Dataset: Data (GitHub, GustavoMourao/eye-Image-Analysis). Classes: glaucoma, healthy.

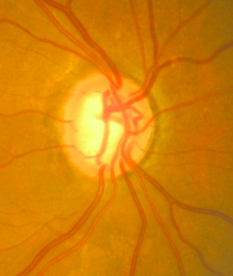
Label: glaucoma

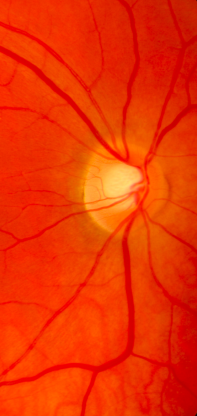
Label: healthy

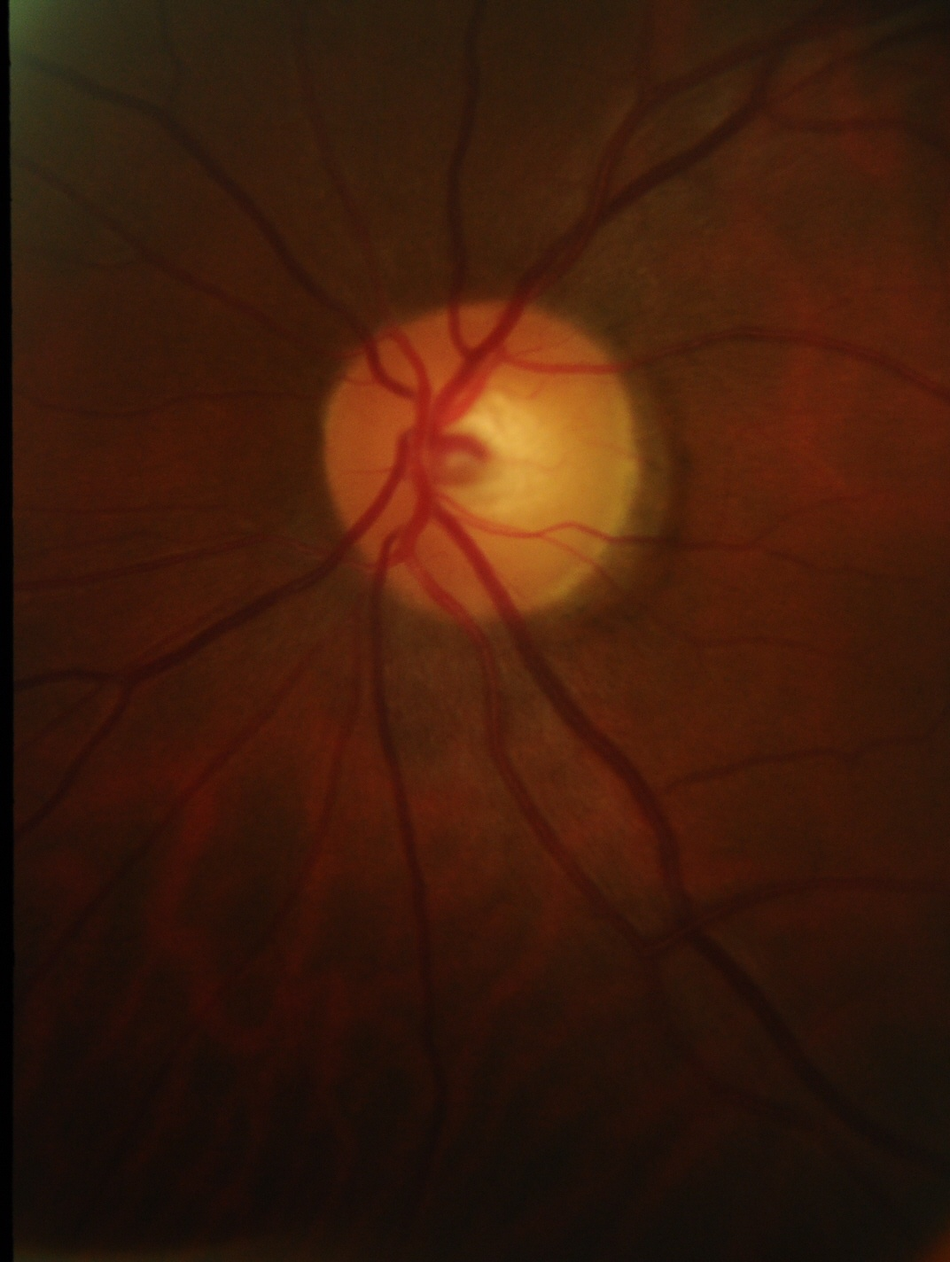
Label: healthy

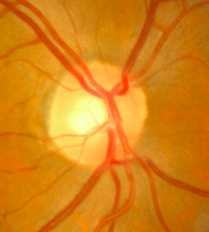
Label: healthy

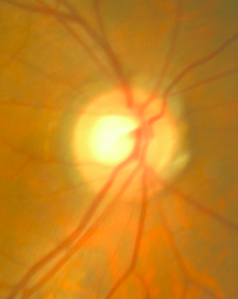
Label: glaucoma

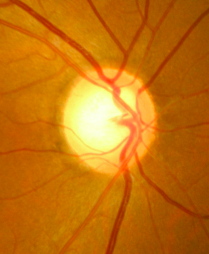
Label: glaucoma
